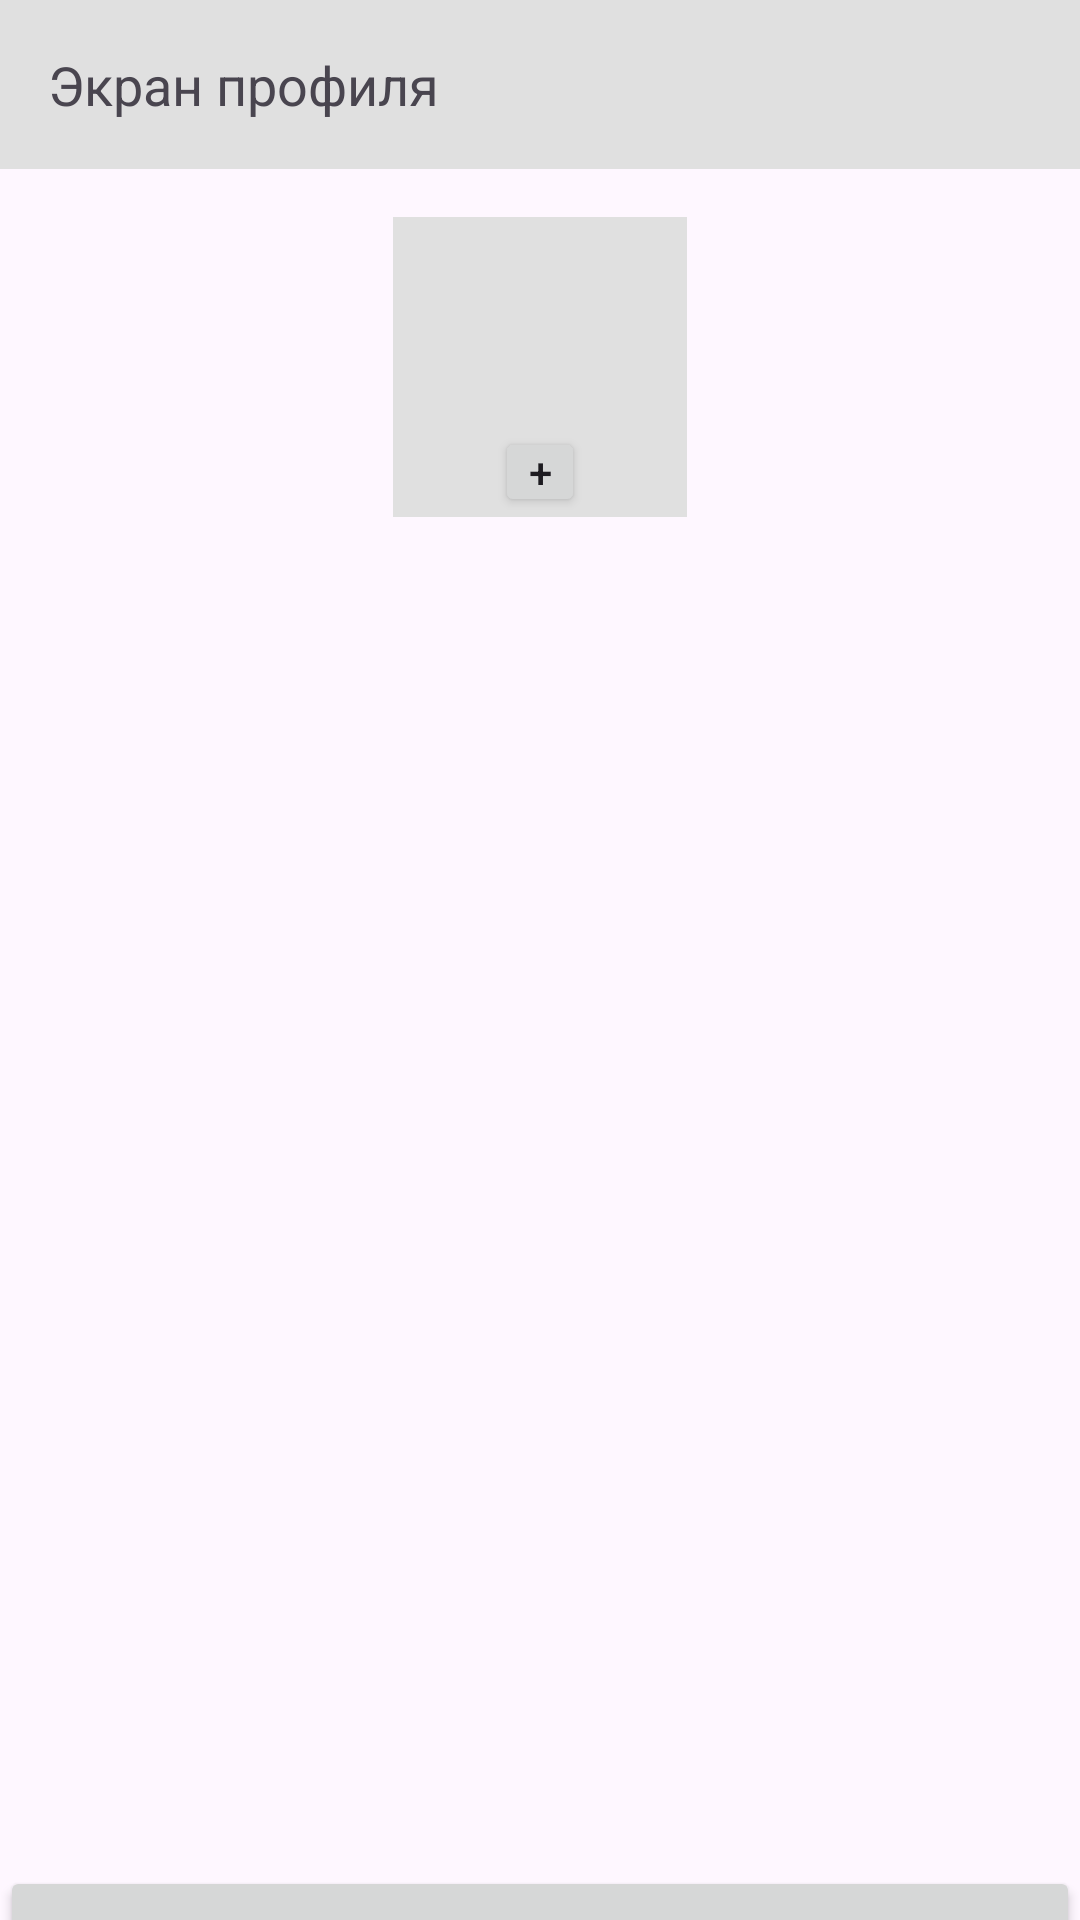

Layout XML and referenced resources for this Android screen:
<!-- AndroidManifest.xml: application theme Theme.FocusTime -->
<!-- res/layout/fragment_account_user.xml -->
<?xml version="1.0" encoding="utf-8"?>
<LinearLayout xmlns:android="http://schemas.android.com/apk/res/android"
    xmlns:tools="http://schemas.android.com/tools"
    android:layout_width="match_parent"
    android:layout_height="match_parent"
    android:orientation="vertical"
    tools:context=".presentation.accountUser.AccountUserFragment">

    <LinearLayout
        android:layout_width="match_parent"
        android:layout_height="wrap_content"
        android:orientation="horizontal"
        android:padding="16dp"
        android:background="@color/custom_background">

        <TextView
            android:id="@+id/screenTitle"
            android:layout_width="0dp"
            android:layout_weight="1"
            android:layout_height="wrap_content"
            android:text="Экран профиля"
            android:textSize="18sp" />
    </LinearLayout>

    <RelativeLayout
        android:layout_width="98dp"
        android:layout_height="100dp"
        android:layout_gravity="center_horizontal"
        android:layout_margin="16dp">

        <ImageView
            android:id="@+id/userAvatar"
            android:layout_width="100dp"
            android:layout_height="100dp"
            android:background="@color/custom_background"
            android:scaleType="centerCrop" />

        <Button
            android:id="@+id/changeAvatarButton"
            android:layout_width="30dp"
            android:layout_height="30dp"
            android:layout_alignParentBottom="true"
            android:layout_centerHorizontal="true"
            android:text="+"
            android:padding="1dp" />
    </RelativeLayout>

    <TextView
        android:id="@+id/userNickname"
        android:layout_width="wrap_content"
        android:layout_height="wrap_content"
        android:text=""
        android:textSize="18sp"
        android:textStyle="bold"
        android:layout_marginTop="16dp"
        android:layout_gravity="center_horizontal" />

    <TextView
        android:id="@+id/userStatus"
        android:layout_width="wrap_content"
        android:layout_height="wrap_content"
        android:text=""
        android:textSize="16sp"
        android:layout_marginTop="8dp"
        android:layout_gravity="center_horizontal" />

    <LinearLayout
        android:layout_width="match_parent"
        android:layout_height="wrap_content"
        android:orientation="horizontal"
        android:layout_marginTop="16dp"
        android:gravity="center">

        <TextView
            android:id="@+id/friendsCount"
            android:layout_width="wrap_content"
            android:layout_height="wrap_content"
            android:text=""
            android:textSize="16sp"
            android:layout_marginEnd="16dp"/>

        <TextView
            android:id="@+id/focusTime"
            android:layout_width="wrap_content"
            android:layout_height="wrap_content"
            android:text=""
            android:textSize="16sp" />
    </LinearLayout>

    <androidx.recyclerview.widget.RecyclerView
        android:id="@+id/indicatorsRecyclerView"
        android:layout_width="match_parent"
        android:layout_height="294dp"
        android:layout_margin="16dp"
        android:layout_marginTop="16dp"
        android:layout_marginBottom="16dp" />

    <Button
        android:id="@+id/registerButton"
        android:layout_width="match_parent"
        android:layout_height="49dp"
        android:text="Редактировать"
        android:textColor="@android:color/white" />



</LinearLayout >
<!-- resources referenced by this layout -->
<resources>
  <color name="custom_background">#FFE0E0E0</color>
  <style name="Theme.FocusTime" parent="Base.Theme.FocusTime" />
  <style name="Base.Theme.FocusTime" parent="Theme.Material3.DayNight.NoActionBar">
          
          
      </style>
</resources>
